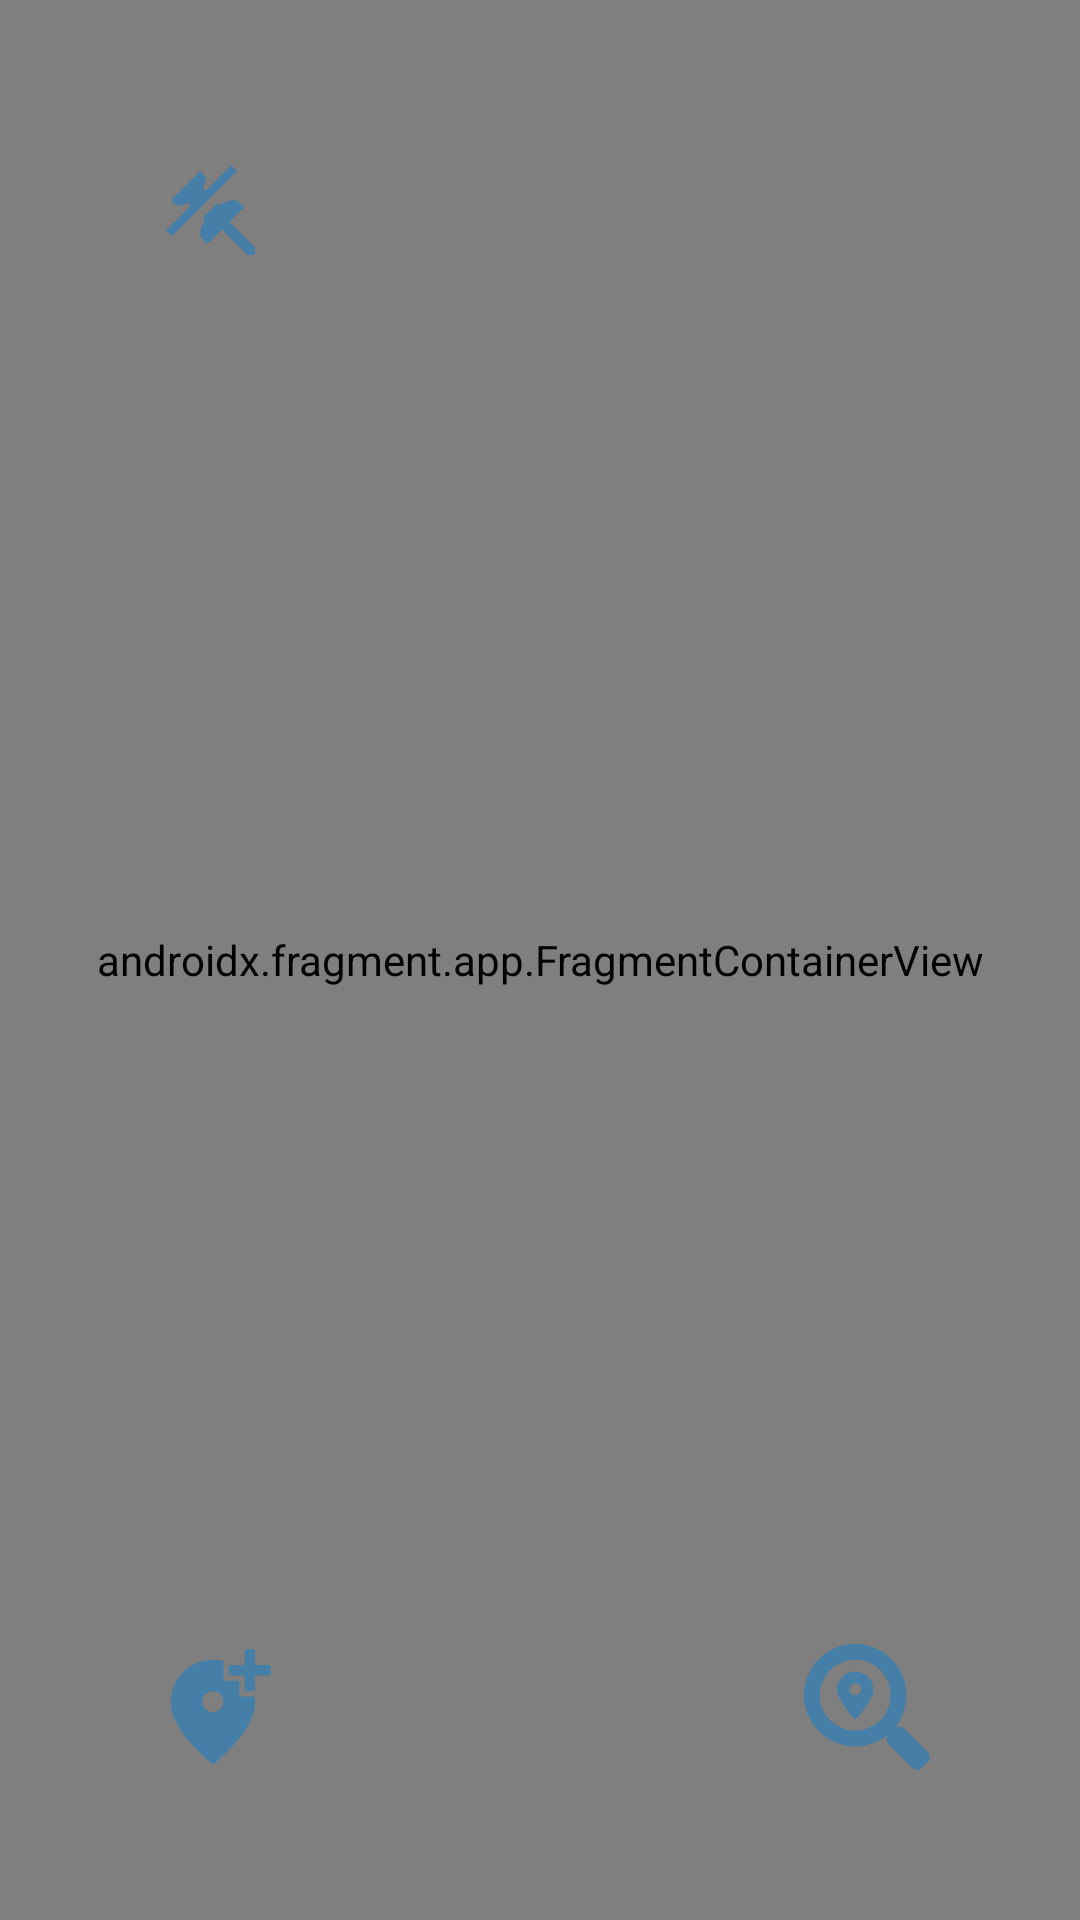

This screen was rendered from an Android layout file. Write that file and the resources it references.
<!-- AndroidManifest.xml: application theme Theme.HomeWork26_Maps -->
<!-- res/layout/fragment_maps.xml -->
<?xml version="1.0" encoding="utf-8"?>
<FrameLayout xmlns:android="http://schemas.android.com/apk/res/android"
    xmlns:tools="http://schemas.android.com/tools"
    android:layout_width="match_parent"
    android:layout_height="match_parent"
    tools:context=".presentation.screen.map_page.MapsFragment">

    <androidx.fragment.app.FragmentContainerView
        android:id="@+id/map"
        android:name="com.google.android.gms.maps.SupportMapFragment"
        android:layout_width="match_parent"
        android:layout_height="match_parent" />

    <androidx.appcompat.widget.AppCompatImageButton
        android:id="@+id/locationBtn"
        android:layout_width="wrap_content"
        android:layout_height="wrap_content"
        android:layout_gravity="bottom|start"
        android:layout_marginBottom="50dp"
        android:layout_marginStart="50dp"
        android:background="@color/transparent"
        android:src="@drawable/ic_location"/>

    <androidx.appcompat.widget.AppCompatImageButton
        android:id="@+id/searchBtn"
        android:layout_width="wrap_content"
        android:layout_height="wrap_content"
        android:layout_gravity="bottom|end"
        android:layout_marginBottom="50dp"
        android:layout_marginEnd="50dp"
        android:background="@color/transparent"
        android:src="@drawable/ic_location_search"/>

    <androidx.appcompat.widget.AppCompatImageButton
        android:id="@+id/unPinAllBtn"
        android:layout_width="wrap_content"
        android:layout_height="wrap_content"
        android:layout_gravity="top|start"
        android:layout_marginStart="50dp"
        android:layout_marginTop="50dp"
        android:background="@color/transparent"
        android:src="@drawable/ic_unpin"/>

</FrameLayout>
<!-- resources referenced by this layout -->
<resources>
  <color name="transparent">#00FFFFFF</color>
  <!-- drawable ic_location (drawable) -->
  <vector android:height="42dp" android:tint="#457EA6"
      android:viewportHeight="24" android:viewportWidth="24"
      android:width="42dp" xmlns:android="http://schemas.android.com/apk/res/android">
      <path android:fillColor="@android:color/white" android:pathData="M20,1v3h3v2h-3v3h-2L18,6h-3L15,4h3L18,1h2zM12,13c1.1,0 2,-0.9 2,-2s-0.9,-2 -2,-2 -2,0.9 -2,2 0.9,2 2,2zM14,3.25L14,7h3v3h2.92c0.05,0.39 0.08,0.79 0.08,1.2 0,3.32 -2.67,7.25 -8,11.8 -5.33,-4.55 -8,-8.48 -8,-11.8C4,6.22 7.8,3 12,3c0.68,0 1.35,0.08 2,0.25z"/>
  </vector>
  <!-- drawable ic_location_search (drawable) -->
  <vector android:height="42dp" android:viewportHeight="512"
      android:viewportWidth="512" android:width="42dp" xmlns:android="http://schemas.android.com/apk/res/android">
      <path android:fillColor="#457ea6" android:pathData="M505.04,442.66l-99.71,-99.69c-4.5,-4.5 -10.6,-7 -17,-7h-16.3c27.6,-35.3 44,-79.69 44,-127.99C416.03,93.09 322.92,0 208.02,0S0,93.09 0,207.98s93.11,207.98 208.02,207.98c48.3,0 92.71,-16.4 128.01,-44v16.3c0,6.4 2.5,12.5 7,17l99.71,99.69c9.4,9.4 24.6,9.4 33.9,0l28.3,-28.3c9.4,-9.4 9.4,-24.59 0.1,-33.99zM208.02,351.96c-79.54,0 -144,-64.34 -144,-143.98 0,-79.53 64.35,-143.98 144,-143.98 79.54,0 144,64.34 144,143.98 0,79.53 -64.35,143.98 -144,143.98zM208.04,112c-40.78,0 -73.84,33.05 -73.84,73.83 0,32.96 48.26,93.05 66.75,114.86a9.24,9.24 0,0 0,14.18 0c18.49,-21.81 66.75,-81.89 66.75,-114.86 0,-40.78 -33.06,-73.83 -73.84,-73.83zM208.04,208c-13.26,0 -24,-10.75 -24,-24 0,-13.26 10.75,-24 24,-24s24,10.74 24,24c0,13.25 -10.75,24 -24,24z"/>
  </vector>
  <!-- drawable ic_unpin (drawable) -->
  <vector android:height="42dp" android:viewportHeight="30"
      android:viewportWidth="30" android:width="42dp" xmlns:android="http://schemas.android.com/apk/res/android">
      <path android:fillColor="#457ea6"
          android:pathData="M19.355,3.586L13.211,9.73L12.557,9.078C13.348,7.524 13.262,6.305 13.262,6.305L11.957,5L5,11.957L6.305,13.262C6.305,13.262 7.526,13.35 9.08,12.559L9.73,13.211L3.801,19.143L5.215,20.557L20.771,5L19.355,3.586zM20.322,11.945C19.688,11.95 18.209,12.081 16.533,13.055L16.059,12.578L12.578,16.059L13.053,16.531C11.754,18.765 11.957,20.652 11.957,20.652L13.695,22.391L17.174,18.912L23.262,25L25,25L25,23.262L18.912,17.174L22.391,13.695L20.652,11.957C20.652,11.957 20.534,11.944 20.322,11.945z"
          android:strokeColor="#00000000" android:strokeWidth="4"/>
  </vector>
  <style name="Theme.HomeWork26_Maps" parent="Base.Theme.HomeWork26_Maps" />
  <style name="Base.Theme.HomeWork26_Maps" parent="Theme.Material3.DayNight.NoActionBar">
          
          
      </style>
</resources>
